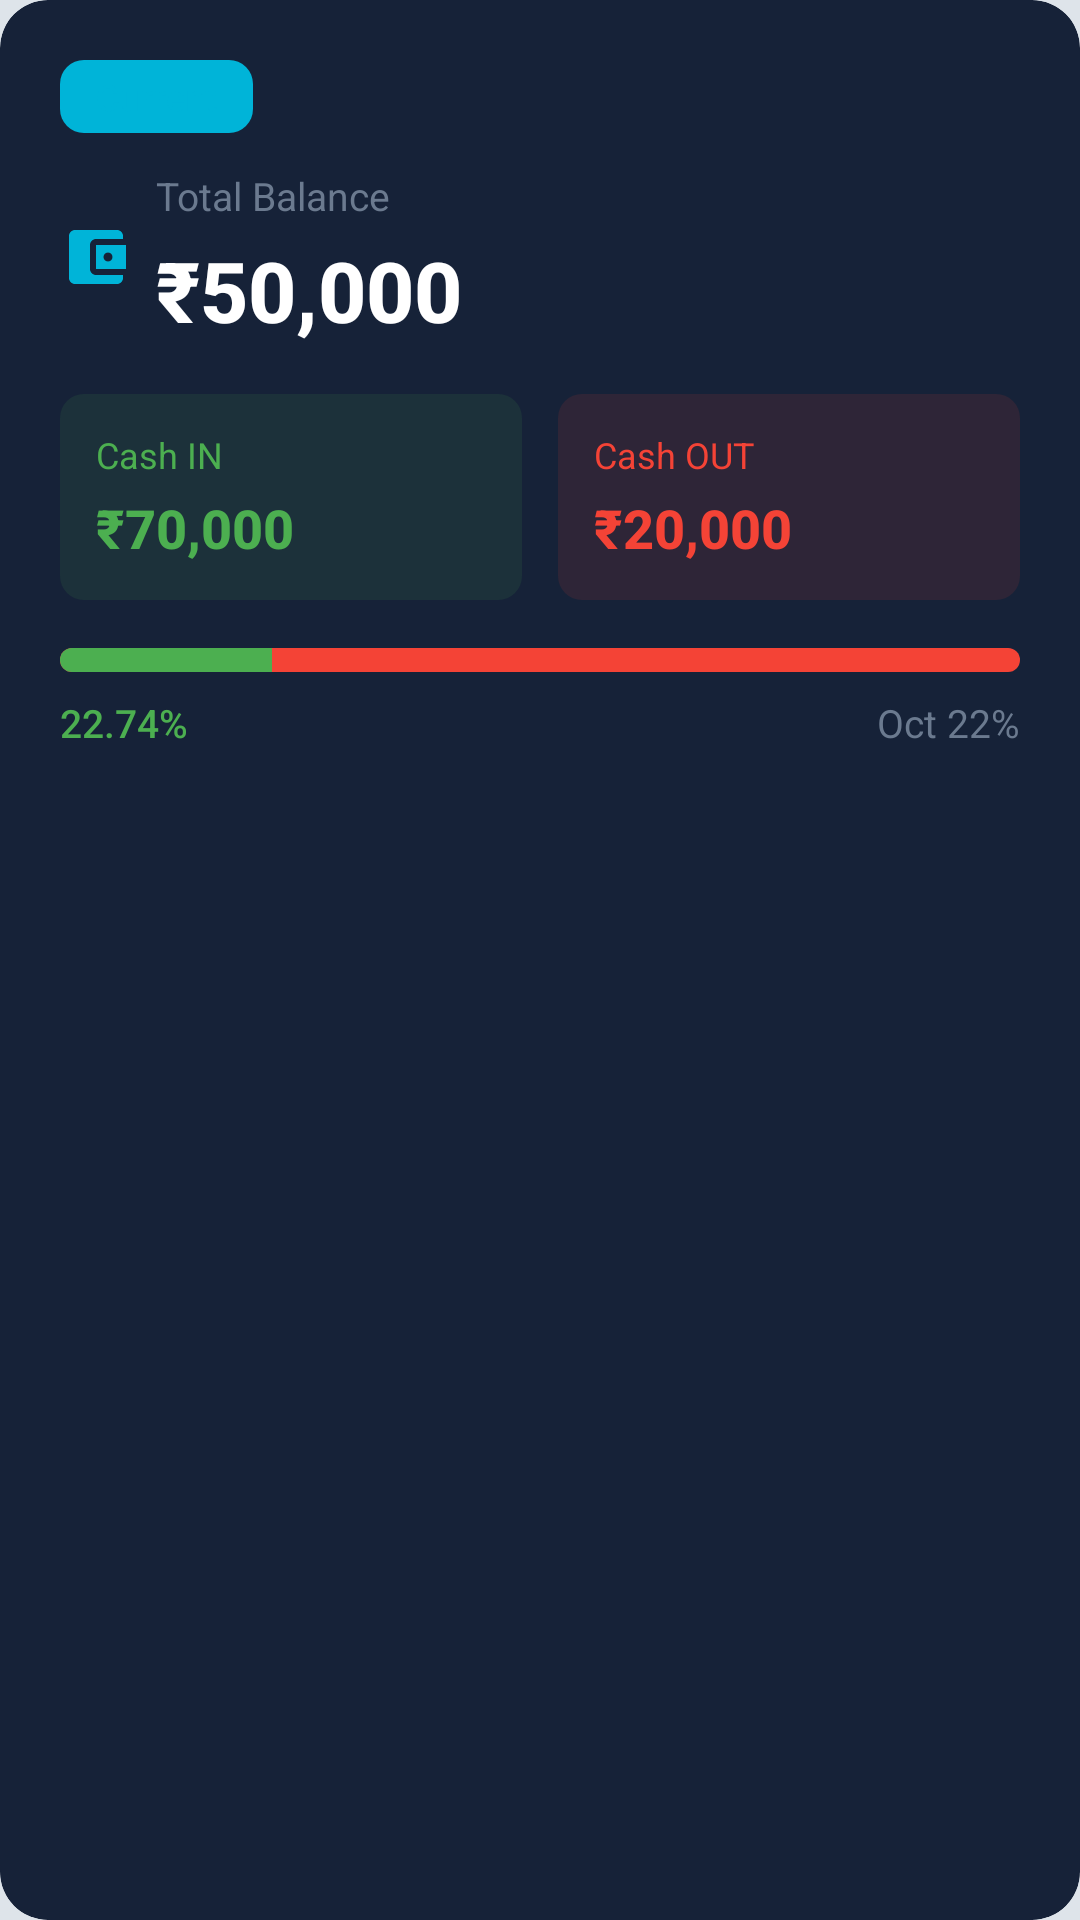

The Android layout XML behind this screen, and the referenced resources:
<!-- AndroidManifest.xml: application theme Theme.MyCashBook -->
<!-- res/layout/card_balance_summary.xml -->
<?xml version="1.0" encoding="utf-8"?>
<androidx.cardview.widget.CardView
    xmlns:android="http://schemas.android.com/apk/res/android"
    xmlns:app="http://schemas.android.com/apk/res-auto"
    android:layout_width="match_parent"
    android:layout_height="wrap_content"
    android:layout_marginBottom="16dp"
    app:cardBackgroundColor="#162238"
    app:cardCornerRadius="16dp"
    app:cardElevation="0dp">

    <LinearLayout
        android:layout_width="match_parent"
        android:layout_height="wrap_content"
        android:orientation="vertical"
        android:padding="20dp">

        
        <TextView
            android:id="@+id/textCurrentBadge"
            android:layout_width="wrap_content"
            android:layout_height="wrap_content"
            android:text="Current"
            android:textColor="#00B4D8"
            android:textSize="12sp"
            android:fontFamily="sans-serif-medium"
            android:background="@drawable/badge_background"
            android:paddingHorizontal="12dp"
            android:paddingVertical="4dp"
            android:layout_marginBottom="12dp"/>

        
        <LinearLayout
            android:layout_width="match_parent"
            android:layout_height="wrap_content"
            android:orientation="horizontal"
            android:gravity="center_vertical"
            android:layout_marginBottom="16dp">

            <ImageView
                android:layout_width="24dp"
                android:layout_height="24dp"
                android:src="@drawable/ic_wallet"
                app:tint="#00B4D8"
                android:layout_marginEnd="8dp"/>

            <LinearLayout
                android:layout_width="0dp"
                android:layout_height="wrap_content"
                android:layout_weight="1"
                android:orientation="vertical">

                <TextView
                    android:layout_width="wrap_content"
                    android:layout_height="wrap_content"
                    android:text="Total Balance"
                    android:textColor="#6B7A8F"
                    android:textSize="13sp"
                    android:fontFamily="sans-serif"/>

                <TextView
                    android:id="@+id/textTotalBalance"
                    android:layout_width="wrap_content"
                    android:layout_height="wrap_content"
                    android:text="₹50,000"
                    android:textColor="@color/white"
                    android:textSize="28sp"
                    android:textStyle="bold"
                    android:fontFamily="sans-serif-medium"
                    android:layout_marginTop="4dp"/>

            </LinearLayout>

        </LinearLayout>

        
        <LinearLayout
            android:layout_width="match_parent"
            android:layout_height="wrap_content"
            android:orientation="horizontal"
            android:layout_marginBottom="16dp">

            
            <LinearLayout
                android:layout_width="0dp"
                android:layout_height="wrap_content"
                android:layout_weight="1"
                android:orientation="vertical"
                android:background="@drawable/cash_in_background"
                android:padding="12dp">

                <TextView
                    android:layout_width="wrap_content"
                    android:layout_height="wrap_content"
                    android:text="Cash IN"
                    android:textColor="#4CAF50"
                    android:textSize="12sp"
                    android:fontFamily="sans-serif"/>

                <TextView
                    android:id="@+id/textCashIn"
                    android:layout_width="wrap_content"
                    android:layout_height="wrap_content"
                    android:text="₹70,000"
                    android:textColor="#4CAF50"
                    android:textSize="18sp"
                    android:textStyle="bold"
                    android:fontFamily="sans-serif-medium"
                    android:layout_marginTop="4dp"/>

            </LinearLayout>

            <View
                android:layout_width="12dp"
                android:layout_height="0dp"/>

            
            <LinearLayout
                android:layout_width="0dp"
                android:layout_height="wrap_content"
                android:layout_weight="1"
                android:orientation="vertical"
                android:background="@drawable/cash_out_background"
                android:padding="12dp">

                <TextView
                    android:layout_width="wrap_content"
                    android:layout_height="wrap_content"
                    android:text="Cash OUT"
                    android:textColor="#F44336"
                    android:textSize="12sp"
                    android:fontFamily="sans-serif"/>

                <TextView
                    android:id="@+id/textCashOut"
                    android:layout_width="wrap_content"
                    android:layout_height="wrap_content"
                    android:text="₹20,000"
                    android:textColor="#F44336"
                    android:textSize="18sp"
                    android:textStyle="bold"
                    android:fontFamily="sans-serif-medium"
                    android:layout_marginTop="4dp"/>

            </LinearLayout>

        </LinearLayout>

        
        <ProgressBar
            android:id="@+id/progressBar"
            android:layout_width="match_parent"
            android:layout_height="8dp"
            style="@android:style/Widget.ProgressBar.Horizontal"
            android:progressTint="#4CAF50"
            android:progressBackgroundTint="#F44336"
            android:progress="22"
            android:layout_marginBottom="8dp"/>

        
        <LinearLayout
            android:layout_width="match_parent"
            android:layout_height="wrap_content"
            android:orientation="horizontal">

            <TextView
                android:id="@+id/textProgressPercent"
                android:layout_width="0dp"
                android:layout_height="wrap_content"
                android:layout_weight="1"
                android:text="22.74%"
                android:textColor="#4CAF50"
                android:textSize="13sp"
                android:fontFamily="sans-serif-medium"/>

            <TextView
                android:id="@+id/textComparison"
                android:layout_width="wrap_content"
                android:layout_height="wrap_content"
                android:text="Oct 22%"
                android:textColor="#6B7A8F"
                android:textSize="13sp"
                android:fontFamily="sans-serif"/>

        </LinearLayout>

    </LinearLayout>

</androidx.cardview.widget.CardView>
<!-- resources referenced by this layout -->
<resources>
  <color name="white">#FFFFFF</color>
  <!-- drawable badge_background (drawable) -->
  <?xml version="1.0" encoding="utf-8"?>
  <shape xmlns:android="http://schemas.android.com/apk/res/android"
      android:shape="rectangle">
      <solid android:color="#00B4D8"/>
      <corners android:radius="8dp"/>
  </shape>
  <!-- drawable cash_in_background (drawable) -->
  <?xml version="1.0" encoding="utf-8"?>
  <shape xmlns:android="http://schemas.android.com/apk/res/android"
      android:shape="rectangle">
      <solid android:color="#1B4CAF50"/>
      <corners android:radius="8dp"/>
  </shape>
  <!-- drawable cash_out_background (drawable) -->
  <?xml version="1.0" encoding="utf-8"?>
  <shape xmlns:android="http://schemas.android.com/apk/res/android"
      android:shape="rectangle">
      <solid android:color="#1BF44336"/>
      <corners android:radius="8dp"/>
  </shape>
  <!-- drawable ic_wallet (drawable) -->
  <vector xmlns:android="http://schemas.android.com/apk/res/android"
      android:width="24dp"
      android:height="24dp"
      android:viewportWidth="24"
      android:viewportHeight="24">
      <path
          android:fillColor="@android:color/white"
          android:pathData="M21,18v1c0,1.1 -0.9,2 -2,2H5c-1.11,0 -2,-0.9 -2,-2V5c0,-1.1 0.89,-2 2,-2h14c1.1,0 2,0.9 2,2v1h-9c-1.11,0 -2,0.9 -2,2v8c0,1.1 0.89,2 2,2h9zM12,16h10V8H12v8zM16,13.5c-0.83,0 -1.5,-0.67 -1.5,-1.5s0.67,-1.5 1.5,-1.5 1.5,0.67 1.5,1.5 -0.67,1.5 -1.5,1.5z"/>
  </vector>
  <style name="Theme.MyCashBook" parent="Base.Theme.MyCashBook" />
  <style name="Base.Theme.MyCashBook" parent="Theme.Material3.Light.NoActionBar">
          
          <item name="colorPrimary">@color/light_accent</item>
          <item name="colorPrimaryDark">@color/light_accent_dark</item>
          <item name="colorAccent">@color/light_accent</item>
          <item name="colorOnPrimary">@color/white</item>
          
          
          <item name="android:colorBackground">@color/light_background</item>
          <item name="colorSurface">@color/light_surface</item>
          <item name="colorSurfaceVariant">@color/light_card</item>
          <item name="colorOnSurface">@color/light_text_primary</item>
          <item name="colorOnSurfaceVariant">@color/light_text_secondary</item>
          
          
          <item name="android:textColorPrimary">@color/light_text_primary</item>
          <item name="android:textColorSecondary">@color/light_text_secondary</item>
          <item name="android:textColorHint">@color/light_text_hint</item>
          
          
          <item name="android:statusBarColor">@android:color/transparent</item>
          <item name="android:windowLightStatusBar">true</item>
          <item name="android:windowDrawsSystemBarBackgrounds">true</item>
          
          
          <item name="cardBackgroundColor">@color/light_card</item>
      </style>
  <color name="light_accent">#2F80ED</color>
  <color name="light_accent_dark">#0F1E33</color>
  <color name="light_background">#DEE4EA</color>
  <color name="light_surface">#E9EDF2</color>
  <color name="light_card">#E9EDF2</color>
  <color name="light_text_primary">#0B1F33</color>
  <color name="light_text_secondary">#44576B</color>
  <color name="light_text_hint">#6E8196</color>
</resources>
